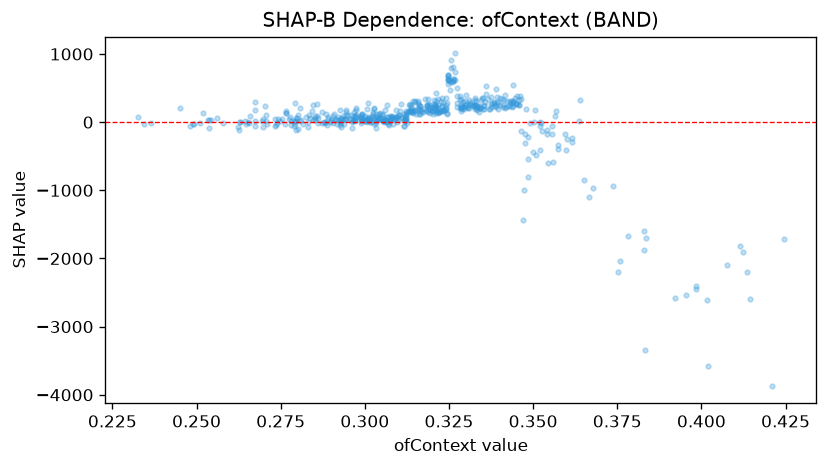

Source data for this figure (header and first rows):
feature_value, shap_value
0.324, 189.8
0.3, 95.58
0.3103, 156.7
0.3102, 106.1
0.319, 224.4
0.2973, 71.5
0.292, 31.04
0.3268, 623.3
0.3032, 22.65
0.3442, 236.8
0.306, 26.12
0.3308, 213.8
0.3008, 68.38
0.2562, 54.16
0.3498, -430.9
0.2965, 27.39
0.3208, 267.7
0.3327, 196.7
0.3217, 247
0.2892, 69.8
0.3355, 198.6
0.3038, 72.25
0.3132, 161.4
0.2697, -69.56
0.309, 43.39
0.3198, 200.5
0.3237, 172.6
0.3525, -135.7
0.308, 79.34
0.3408, 333.9
0.278, 17.68
0.3415, 201.4
0.3228, 240.4
0.334, 211.1
0.3212, 222.6
0.3035, 51.74
0.3053, 57.03
0.3343, 200.4
0.2645, 10.22
0.3393, 302.5
0.28, 112.2
0.2942, 42.6
0.2927, -38.51
0.258, -6.836
0.3137, 225.6
0.2675, 12.69
0.3118, 41.43
0.3248, 624.6
0.3265, 627.3
0.2935, 49.8
0.3097, 78.5
0.3652, -854.8
0.2963, 20.32
0.288, 0.03146
0.36, -242.3
0.3122, 95.25
0.3447, 357.7
0.2542, 36.16
0.3022, 84.5
0.3312, 295.7
... 469 more rows
